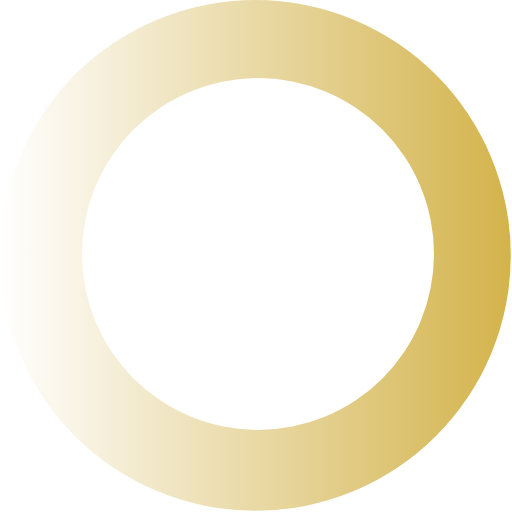
t = 0.00 s
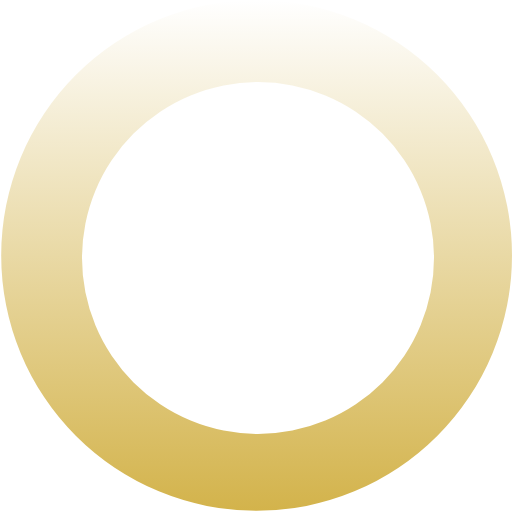
t = 0.27 s
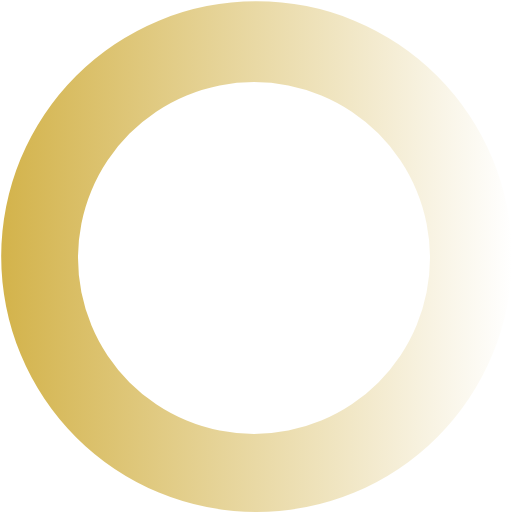
t = 0.54 s
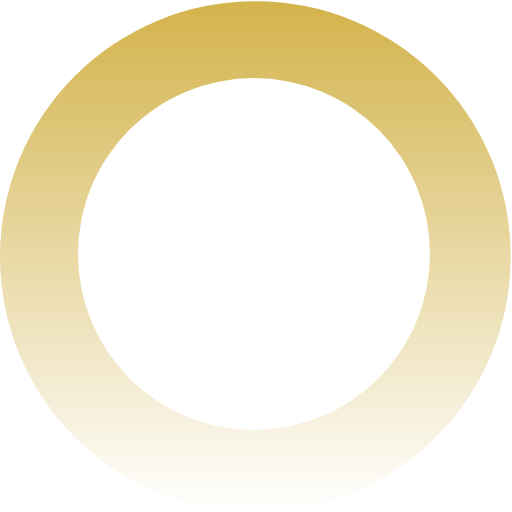
t = 0.81 s

The animated SVG that drew these frames (rendered in a browser with its animation timeline set to each time). Animation: 1 SMIL element (animateTransform=1); one cycle of 1.08 s, repeats indefinitely.

<?xml version="1.0" encoding="UTF-8" standalone="no"?><svg xmlns:svg="http://www.w3.org/2000/svg" xmlns="http://www.w3.org/2000/svg" xmlns:xlink="http://www.w3.org/1999/xlink" version="1.0" width="64px" height="64px" viewBox="0 0 128 128" xml:space="preserve"><g><linearGradient id="linear-gradient"><stop offset="0%" stop-color="#ffffff" fill-opacity="0"/><stop offset="100%" stop-color="#d3b34b" fill-opacity="1"/></linearGradient><path d="M63.85 0A63.85 63.85 0 1 1 0 63.85 63.85 63.85 0 0 1 63.85 0zm.65 19.5a44 44 0 1 1-44 44 44 44 0 0 1 44-44z" fill="url(#linear-gradient)" fill-rule="evenodd"/><animateTransform attributeName="transform" type="rotate" from="0 64 64" to="360 64 64" dur="1080ms" repeatCount="indefinite"></animateTransform></g></svg>